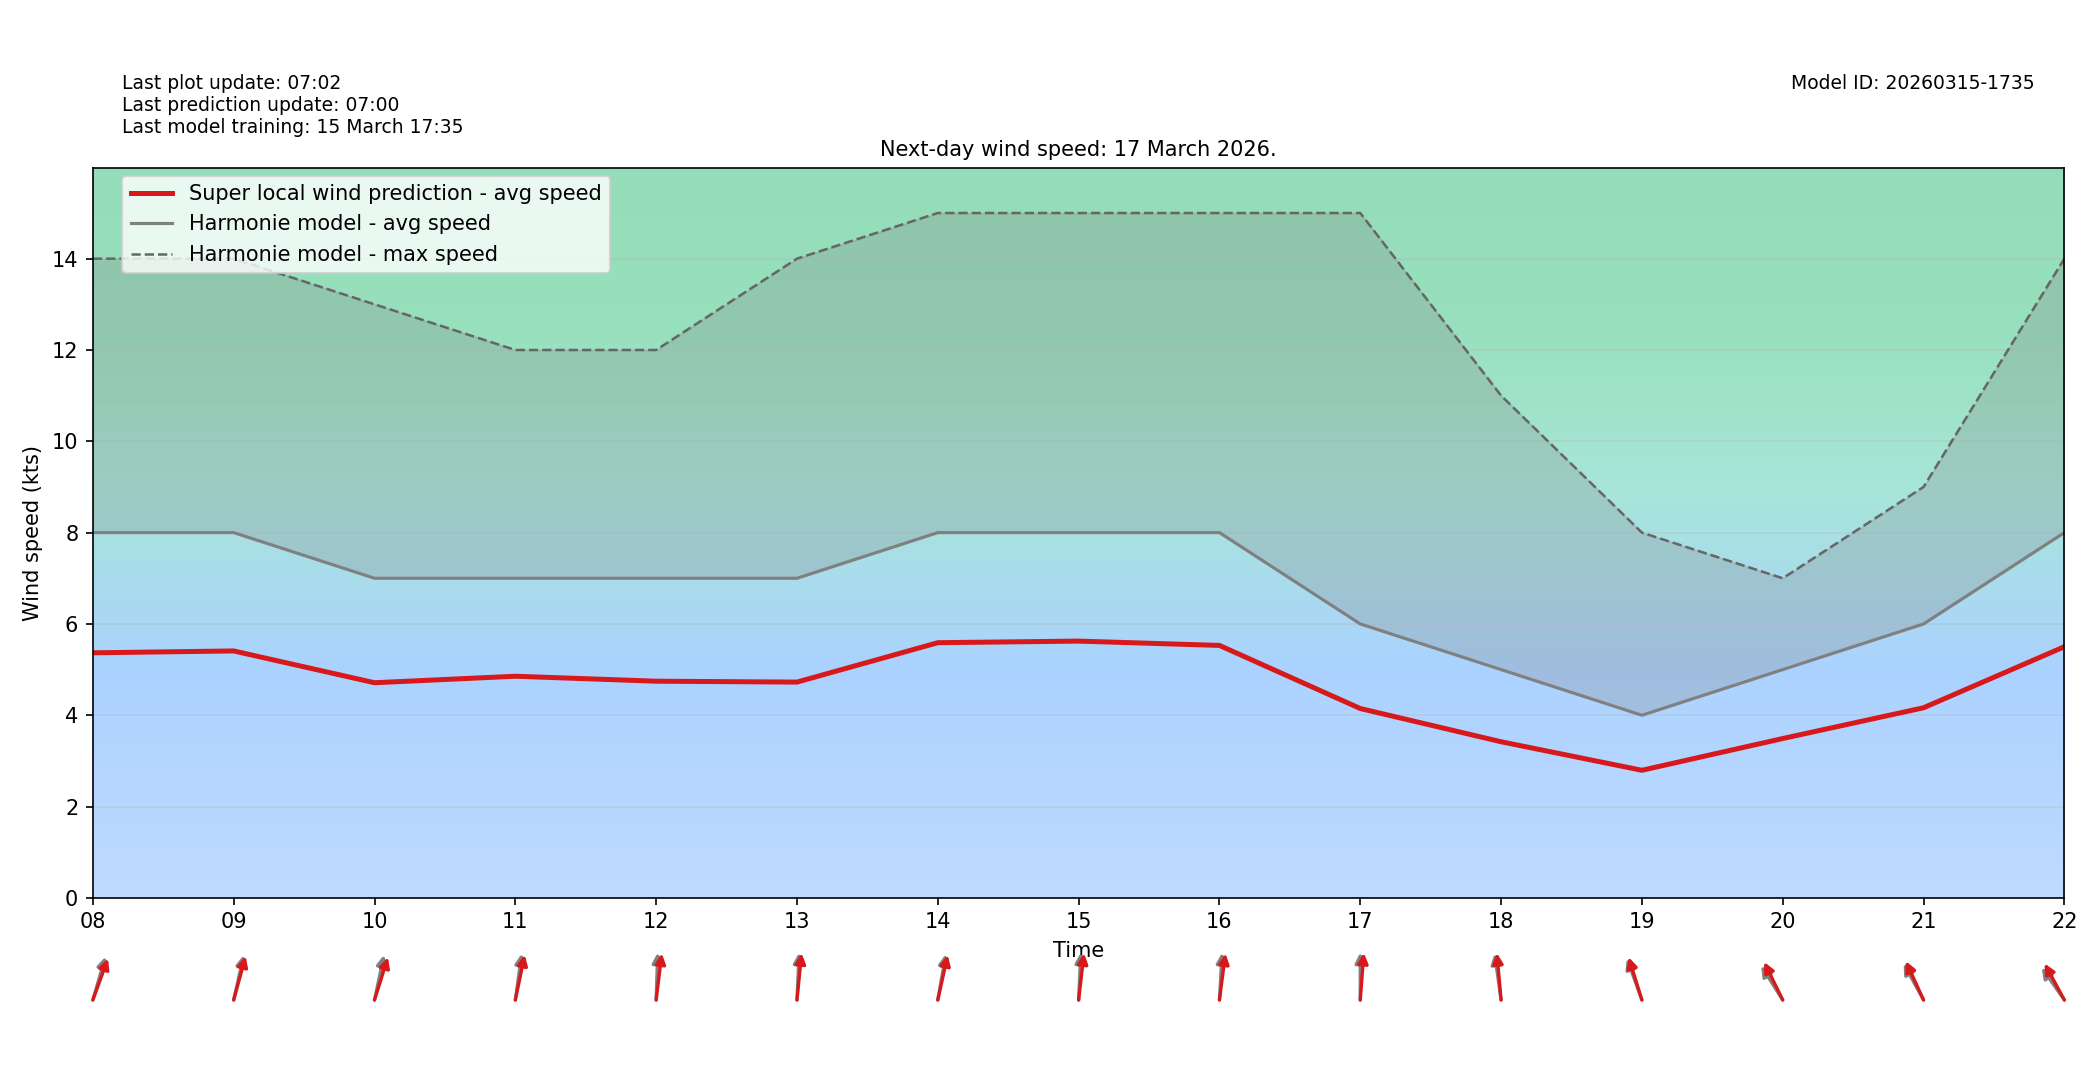

Source data for this figure (header and first rows):
target_time_utc, hour_utc, forecast_wind_speed, lstm_pred_wind_speed, delta_speed_lstm_minus_forecast, forecast_wind_dir_deg, lstm_pred_wind_dir_deg, delta_dir_lstm_minus_forecast
2026-03-17T00:00:00Z, 00, 7.0, 4.74, -2.26, 209.0, 215, 5.999
2026-03-17T01:00:00Z, 01, 8.0, 5.348, -2.652, 209.0, 213.6, 4.638
2026-03-17T02:00:00Z, 02, 8.0, 5.381, -2.619, 213.0, 217.6, 4.578
2026-03-17T03:00:00Z, 03, 7.0, 4.686, -2.314, 210.0, 214.8, 4.825
2026-03-17T04:00:00Z, 04, 8.0, 5.491, -2.509, 217.0, 221.9, 4.913
2026-03-17T05:00:00Z, 05, 8.0, 5.424, -2.576, 221.0, 225.1, 4.065
2026-03-17T06:00:00Z, 06, 8.0, 5.456, -2.544, 222.0, 228.1, 6.055
2026-03-17T07:00:00Z, 07, 8.0, 5.334, -2.666, 209.0, 212.6, 3.58
2026-03-17T08:00:00Z, 08, 8.0, 5.367, -2.633, 204.0, 209.2, 5.212
2026-03-17T09:00:00Z, 09, 8.0, 5.408, -2.592, 199.0, 202.7, 3.721
2026-03-17T10:00:00Z, 10, 7.0, 4.712, -2.288, 198.0, 205.7, 7.72
2026-03-17T11:00:00Z, 11, 7.0, 4.854, -2.146, 192.0, 197.7, 5.693
2026-03-17T12:00:00Z, 12, 7.0, 4.746, -2.254, 183.0, 190.6, 7.586
2026-03-17T13:00:00Z, 13, 7.0, 4.726, -2.274, 184.0, 188.7, 4.658
2026-03-17T14:00:00Z, 14, 8.0, 5.589, -2.411, 195.0, 198.7, 3.676
2026-03-17T15:00:00Z, 15, 8.0, 5.624, -2.376, 184.0, 190.1, 6.081
2026-03-17T16:00:00Z, 16, 8.0, 5.529, -2.471, 185.0, 191.2, 6.208
2026-03-17T17:00:00Z, 17, 6.0, 4.147, -1.853, 180.0, 186.6, 6.636
2026-03-17T18:00:00Z, 18, 5.0, 3.419, -1.581, 168.0, 172.2, 4.207
2026-03-17T19:00:00Z, 19, 4.0, 2.794, -1.206, 151.0, 154.6, 3.591
2026-03-17T20:00:00Z, 20, 5.0, 3.49, -1.51, 136.0, 143.2, 7.198
2026-03-17T21:00:00Z, 21, 6.0, 4.164, -1.836, 140.0, 145, 4.997
2026-03-17T22:00:00Z, 22, 8.0, 5.5, -2.5, 133.0, 140.3, 7.305
2026-03-17T23:00:00Z, 23, 8.0, 5.5, -2.5, 136.0, 141.5, 5.515
